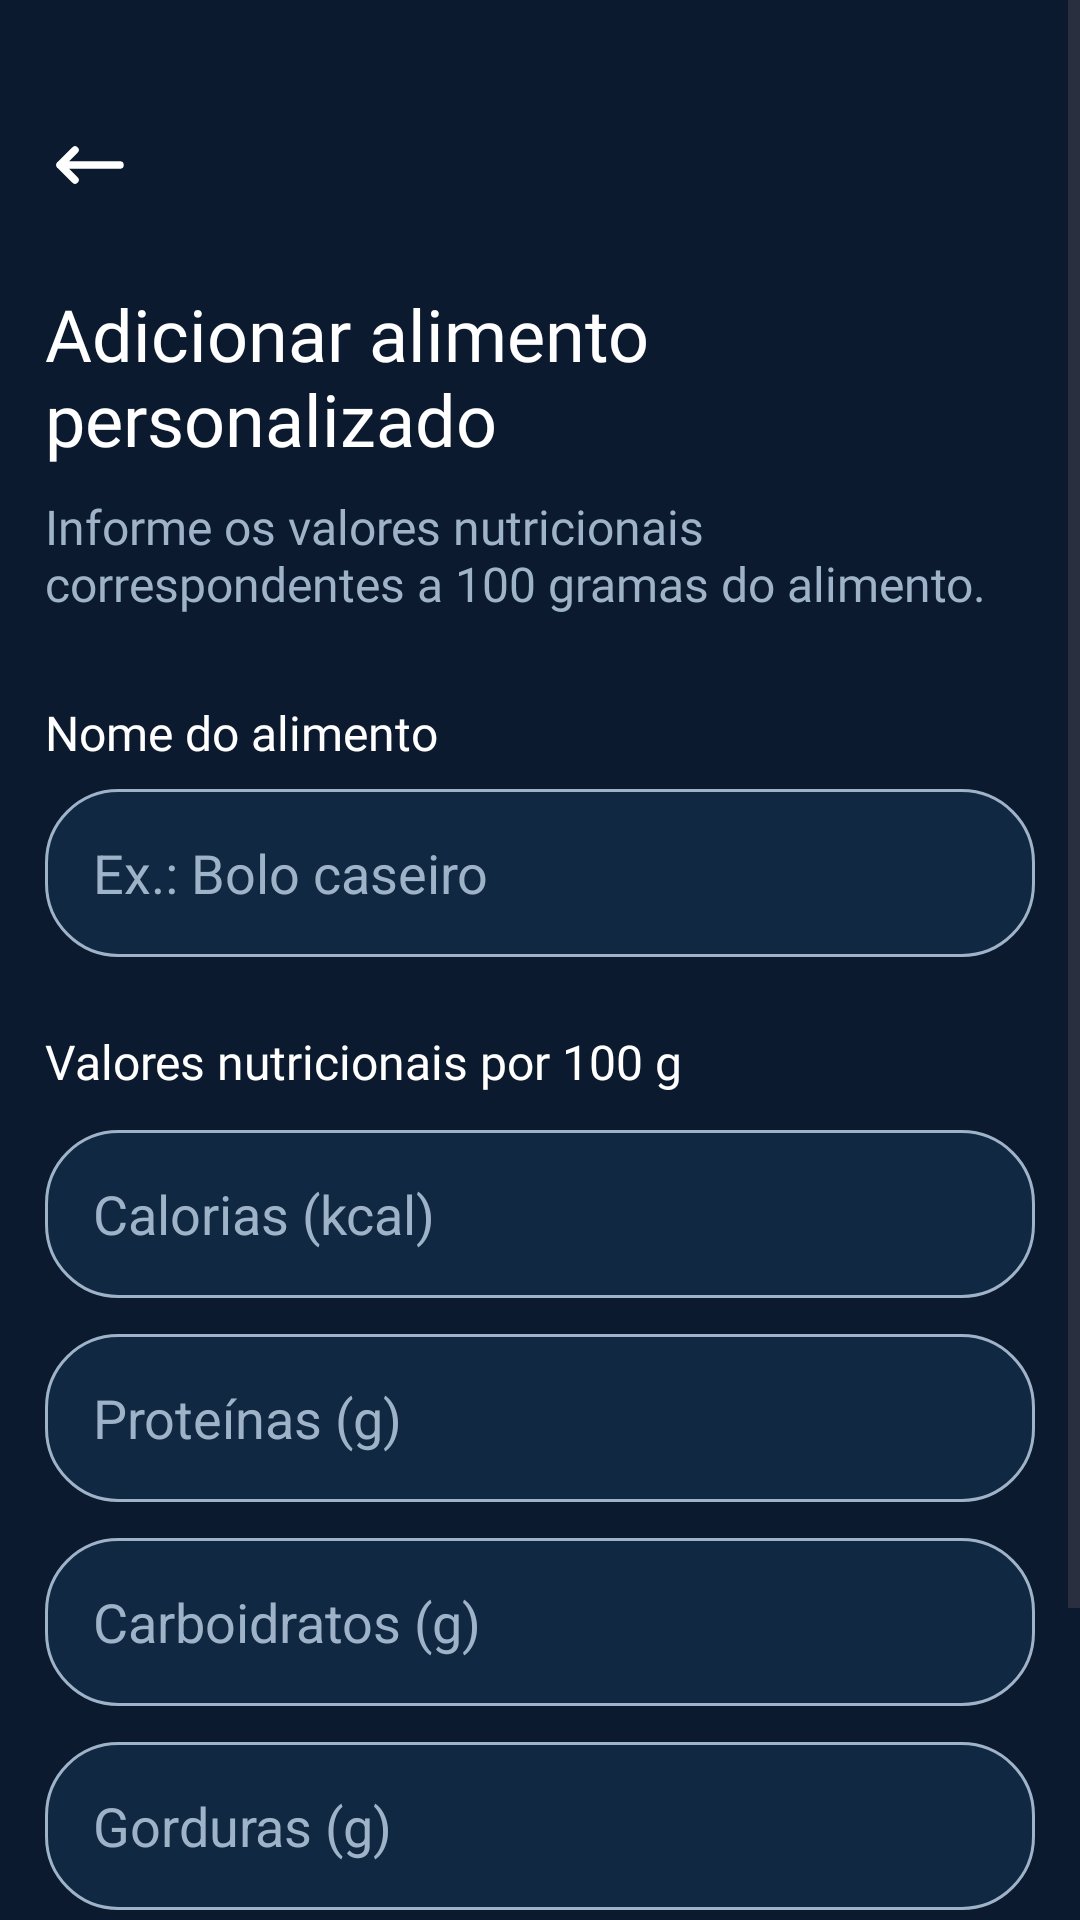

Layout XML and referenced resources for this Android screen:
<!-- AndroidManifest.xml: application theme Theme.VITA -->
<!-- res/layout/fragment_custom_food.xml -->
<?xml version="1.0" encoding="utf-8"?>
<androidx.core.widget.NestedScrollView
    xmlns:android="http://schemas.android.com/apk/res/android"
    android:id="@+id/scrollCadastroAlimento"
    android:layout_width="match_parent"
    android:layout_height="match_parent"
    android:background="@color/blue3"
    android:fillViewport="true"
    android:clipToPadding="false"
    android:paddingBottom="24dp"
    android:scrollbars="vertical"
    android:overScrollMode="always"
    android:focusableInTouchMode="true">

    <LinearLayout
        android:layout_width="match_parent"
        android:layout_height="wrap_content"
        android:orientation="vertical"
        android:layout_marginStart="15dp"
        android:layout_marginTop="40dp"
        android:layout_marginEnd="15dp"
        android:paddingBottom="24dp">

        <ImageView
            android:id="@+id/btnVoltar"
            android:layout_width="30dp"
            android:layout_height="30dp"
            android:gravity="center"
            android:src="@drawable/arrow"
            android:contentDescription="@string/voltar" />

        <TextView
            android:layout_width="match_parent"
            android:layout_height="wrap_content"
            android:layout_marginTop="25dp"
            android:fontFamily="@font/inter24_bold"
            android:text="@string/add_custom_food_str"
            android:textColor="@color/white"
            android:textSize="24sp" />

        <TextView
            android:layout_width="match_parent"
            android:layout_height="wrap_content"
            android:layout_marginTop="9dp"
            android:text="@string/custom_food_desc"
            android:textColor="@color/grey2"
            android:fontFamily="@font/inter24_medium"
            android:textSize="16sp" />

        <TextView
            android:layout_width="match_parent"
            android:layout_height="wrap_content"
            android:layout_marginTop="28dp"
            android:text="@string/food_name"
            android:textColor="@color/white"
            android:fontFamily="@font/inter24_medium"
            android:textSize="16sp" />

        <EditText
            android:id="@+id/etNomeAlimento"
            android:layout_width="match_parent"
            android:layout_height="56dp"
            android:layout_marginTop="8dp"
            android:background="@drawable/bg_search_input"
            android:hint="@string/food_hint"
            android:paddingHorizontal="16dp"
            android:inputType="textCapSentences"
            android:textColor="@color/white"
            android:textColorHint="@color/grey2" />

        <TextView
            android:layout_width="match_parent"
            android:layout_height="wrap_content"
            android:layout_marginTop="24dp"
            android:text="@string/nutri_value_str"
            android:textColor="@color/white"
            android:textSize="16sp"
            android:fontFamily="@font/inter24_medium"/>

        <EditText
            android:id="@+id/etCalorias"
            android:layout_width="match_parent"
            android:layout_height="56dp"
            android:layout_marginTop="12dp"
            android:background="@drawable/bg_search_input"
            android:hint="@string/calories_hint"
            android:inputType="numberDecimal"
            android:paddingHorizontal="16dp"
            android:textColor="@color/white"
            android:textColorHint="@color/grey2" />

        <EditText
            android:id="@+id/etProteinas"
            android:layout_width="match_parent"
            android:layout_height="56dp"
            android:layout_marginTop="12dp"
            android:background="@drawable/bg_search_input"
            android:hint="@string/prot_hint"
            android:inputType="numberDecimal"
            android:paddingHorizontal="16dp"
            android:textColor="@color/white"
            android:textColorHint="@color/grey2" />

        <EditText
            android:id="@+id/etCarboidratos"
            android:layout_width="match_parent"
            android:layout_height="56dp"
            android:layout_marginTop="12dp"
            android:background="@drawable/bg_search_input"
            android:hint="@string/carb_hint"
            android:inputType="numberDecimal"
            android:paddingHorizontal="16dp"
            android:textColor="@color/white"
            android:textColorHint="@color/grey2" />

        <EditText
            android:id="@+id/etGorduras"
            android:layout_width="match_parent"
            android:layout_height="56dp"
            android:layout_marginTop="12dp"
            android:background="@drawable/bg_search_input"
            android:hint="@string/gord_hint"
            android:inputType="numberDecimal"
            android:paddingHorizontal="16dp"
            android:textColor="@color/white"
            android:textColorHint="@color/grey2" />

        <androidx.appcompat.widget.AppCompatButton
            android:id="@+id/btnSalvarAlimento"
            android:layout_width="match_parent"
            android:layout_height="50dp"
            android:layout_marginTop="25dp"
            android:background="@drawable/bg_button_primary"
            android:fontFamily="@font/inter24_bold"
            android:text="@string/save_food"
            android:textAllCaps="false"
            android:textColor="@color/white"
            android:textSize="15sp"
            android:textStyle="bold" />

    </LinearLayout>

</androidx.core.widget.NestedScrollView>
<!-- resources referenced by this layout -->
<resources>
  <color name="blue3">#0B1A2E</color>
  <color name="grey2">#9FB3C8</color>
  <color name="white">#FFFFFFFF</color>
  <!-- drawable arrow (drawable) -->
  <vector xmlns:android="http://schemas.android.com/apk/res/android" android:height="15dp" android:viewportHeight="24" android:viewportWidth="24" android:width="15dp">
        
      <path android:fillColor="@color/white" android:pathData="M4,12H20M4,12L8,8M4,12L8,16" android:strokeColor="@color/white" android:strokeLineCap="round" android:strokeLineJoin="round" android:strokeWidth="2"/>
      
  </vector>
  <!-- drawable bg_button_primary (drawable) -->
  <?xml version="1.0" encoding="utf-8"?>
  <shape xmlns:android="http://schemas.android.com/apk/res/android">
      <solid android:color="@color/green1" />
      <corners android:radius="24dp" />
  </shape>
  <!-- drawable bg_search_input (drawable) -->
  <?xml version="1.0" encoding="utf-8"?>
  <shape xmlns:android="http://schemas.android.com/apk/res/android">
      <solid android:color="@color/blue4" />
      <corners android:radius="24dp" />
      <stroke android:width="1dp" android:color="@color/grey2" />
  </shape>
  <string name="add_custom_food_str">Adicionar alimento personalizado</string>
  <string name="calories_hint">Calorias (kcal)</string>
  <string name="carb_hint">Carboidratos (g)</string>
  <string name="custom_food_desc">Informe os valores nutricionais correspondentes a 100 gramas do alimento.</string>
  <string name="food_hint">Ex.: Bolo caseiro</string>
  <string name="food_name">Nome do alimento</string>
  <string name="gord_hint">Gorduras (g)</string>
  <string name="nutri_value_str">Valores nutricionais por 100 g</string>
  <string name="prot_hint">Proteínas (g)</string>
  <string name="save_food">Salvar alimento</string>
  <string name="voltar">Voltar</string>
  <style name="Theme.VITA" parent="Base.Theme.VITA" />
  <color name="green1">#178047</color>
  <color name="blue4">#112842</color>
  <style name="Base.Theme.VITA" parent="Theme.Material3.DayNight.NoActionBar">
          
          
      </style>
</resources>
